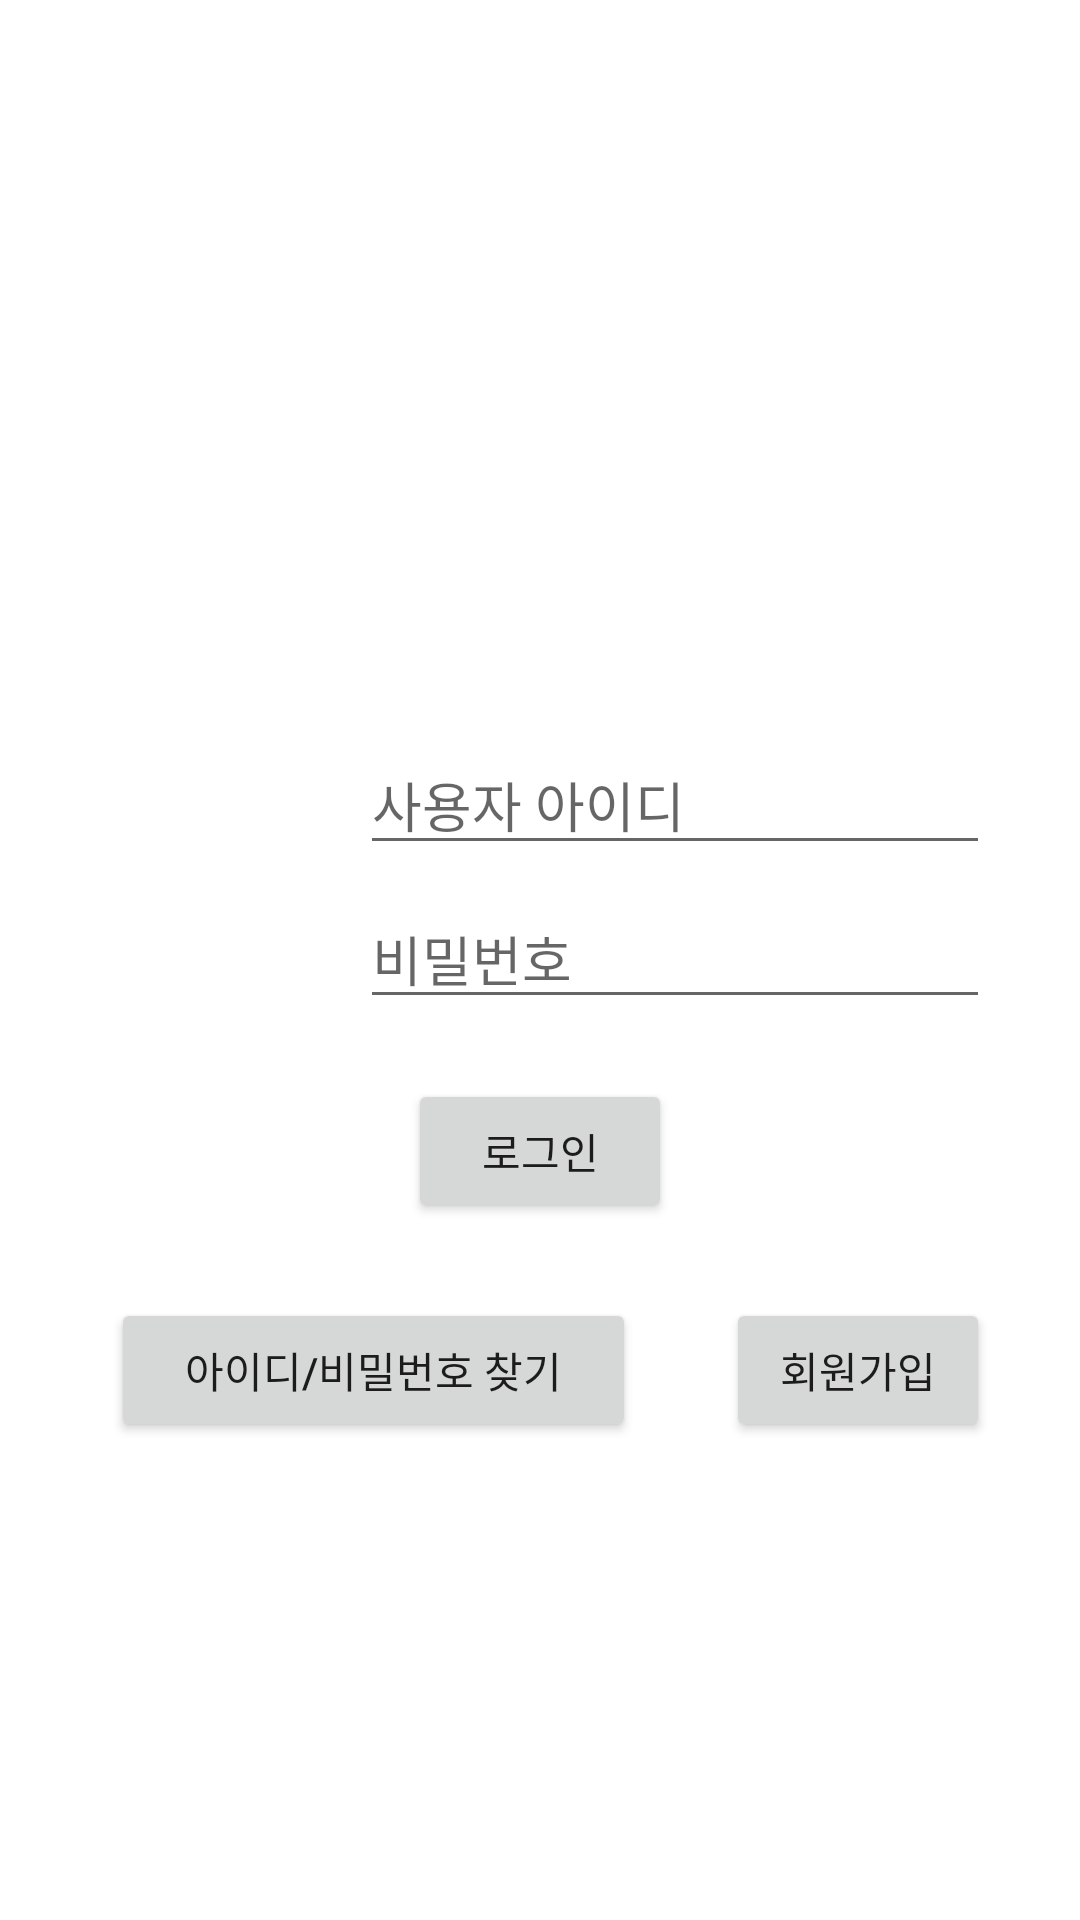

Android layout source for this screen:
<!-- AndroidManifest.xml: application theme Theme.SWengineering -->
<!-- res/layout/activity_user_login.xml -->
<?xml version="1.0" encoding="utf-8"?>
<androidx.constraintlayout.widget.ConstraintLayout xmlns:android="http://schemas.android.com/apk/res/android"
    xmlns:app="http://schemas.android.com/apk/res-auto"
    xmlns:tools="http://schemas.android.com/tools"
    android:layout_width="match_parent"
    android:layout_height="match_parent">
    <EditText
        android:id="@+id/loginIdField"
        android:layout_width="wrap_content"
        android:layout_height="wrap_content"
        android:layout_marginTop="245dp"
        android:layout_marginEnd="30dp"
        android:layout_marginRight="30dp"
        android:layout_marginBottom="8dp"
        android:ems="10"
        android:inputType="textPersonName"
        android:hint="@string/loginIdField"
        app:layout_constraintBottom_toTopOf="@+id/loginPasswordField"
        app:layout_constraintEnd_toEndOf="parent"
        app:layout_constraintTop_toTopOf="parent"
        android:importantForAutofill="no"
        tools:targetApi="o"/>

    <EditText
        android:id="@+id/loginPasswordField"
        android:layout_width="wrap_content"
        android:layout_height="wrap_content"
        android:layout_marginTop="8dp"
        android:layout_marginEnd="30dp"
        android:layout_marginRight="30dp"
        android:ems="10"
        android:inputType="textPassword"
        android:hint="@string/loginPasswordField"
        app:layout_constraintEnd_toEndOf="parent"
        app:layout_constraintTop_toBottomOf="@+id/loginIdField"
        android:importantForAutofill="no"
        tools:targetApi="o"/>

    <Button
        android:id="@+id/loginB"
        android:layout_width="wrap_content"
        android:layout_height="wrap_content"
        android:layout_marginStart="162dp"
        android:layout_marginLeft="162dp"
        android:layout_marginTop="20dp"
        android:layout_marginEnd="162dp"
        android:layout_marginRight="162dp"
        android:text="@string/createLogin"
        app:layout_constraintEnd_toEndOf="parent"
        app:layout_constraintStart_toStartOf="parent"
        app:layout_constraintTop_toBottomOf="@+id/loginPasswordField" />

    <Button
        android:id="@+id/createB"
        android:layout_width="wrap_content"
        android:layout_height="wrap_content"
        android:layout_marginTop="93dp"
        android:layout_marginEnd="30dp"
        android:layout_marginRight="30dp"
        android:text="@string/createCreate"
        app:layout_constraintEnd_toEndOf="parent"
        app:layout_constraintTop_toBottomOf="@+id/loginPasswordField" />

    <Button
        android:id="@+id/findB"
        android:layout_width="175dp"
        android:layout_height="0dp"
        android:layout_marginTop="25dp"
        android:layout_marginEnd="30dp"
        android:layout_marginRight="30dp"
        android:text="@string/createFindId_or_Password"
        app:layout_constraintEnd_toStartOf="@+id/createB"
        app:layout_constraintTop_toBottomOf="@+id/loginB" />

</androidx.constraintlayout.widget.ConstraintLayout>
<!-- resources referenced by this layout -->
<resources>
  <string name="createCreate">회원가입</string>
  <string name="createFindId_or_Password">아이디/비밀번호 찾기</string>
  <string name="createLogin">로그인</string>
  <string name="loginIdField">사용자 아이디</string>
  <string name="loginPasswordField">비밀번호</string>
  <style name="Theme.SWengineering" parent="Theme.MaterialComponents.DayNight.DarkActionBar">
          
          <item name="colorPrimary">@color/purple_500</item>
          <item name="colorPrimaryVariant">@color/purple_700</item>
          <item name="colorOnPrimary">@color/white</item>
          
          <item name="colorSecondary">@color/teal_200</item>
          <item name="colorSecondaryVariant">@color/teal_700</item>
          <item name="colorOnSecondary">@color/black</item>
          
          <item name="android:statusBarColor" tools:targetApi="l">?attr/colorPrimaryVariant</item>
          
      </style>
  <!-- not gathered from this repository: default colours our renderer supplied (Android Studio template values) -->
  <color name="purple_500">#FF6200EE</color>
  <color name="purple_700">#FF3700B3</color>
  <color name="teal_200">#FF03DAC5</color>
  <color name="teal_700">#FF018786</color>
  <color name="black">#FF000000</color>
  <color name="white">#FFFFFFFF</color>
</resources>
